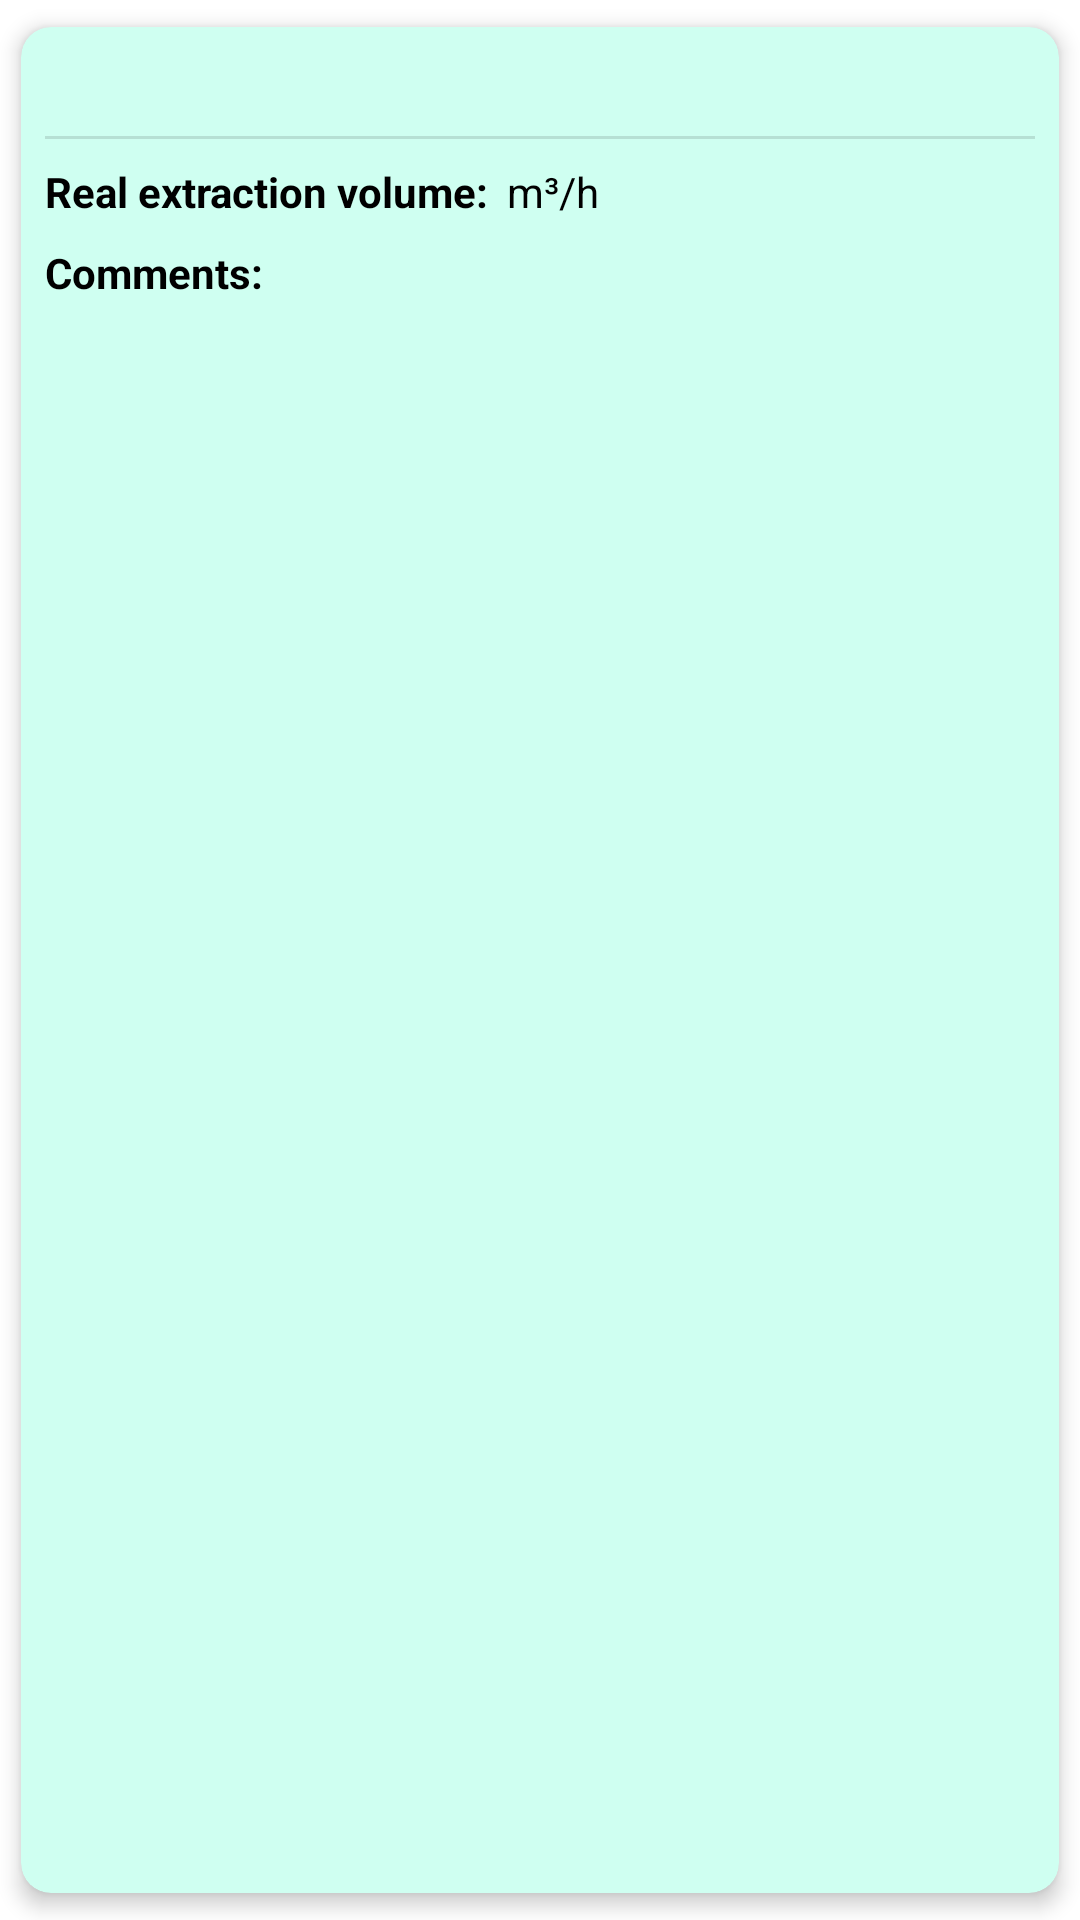

Reconstruct the res/layout file that produces this screen, plus the resources it refers to.
<!-- AndroidManifest.xml: application theme Theme.AService -->
<!-- res/layout/element_list_mantenimientos.xml -->
<?xml version="1.0" encoding="utf-8"?>
<androidx.cardview.widget.CardView xmlns:android="http://schemas.android.com/apk/res/android"
    xmlns:app="http://schemas.android.com/apk/res-auto"
    xmlns:tools="http://schemas.android.com/tools"
    android:id="@+id/mantenimientoCardView"
    android:layout_width="match_parent"
    android:layout_height="wrap_content"
    android:animateLayoutChanges="true"
    android:backgroundTint="@color/atlas_romero_ultra_light"
    android:clickable="true"
    android:focusable="true"
    app:cardCornerRadius="10dp"
    app:cardElevation="4dp"
    app:cardUseCompatPadding="true">


    <androidx.constraintlayout.widget.ConstraintLayout
        android:layout_width="match_parent"
        android:layout_height="match_parent">

        <TextView
            android:id="@+id/fechaMantenimiTextView"
            android:layout_width="0dp"
            android:layout_height="wrap_content"
            android:layout_marginStart="8dp"
            android:layout_marginTop="8dp"
            android:layout_marginEnd="8dp"
            android:gravity="center"
            android:textColor="@color/primaryTextColor"
            android:textSize="18sp"
            android:textStyle="bold"
            app:layout_constraintEnd_toEndOf="parent"
            app:layout_constraintStart_toStartOf="parent"
            app:layout_constraintTop_toTopOf="parent"
            tools:text="12 noviembre 2021" />

        <View
            android:id="@+id/hFechaDivider"
            android:layout_width="match_parent"
            android:layout_height="1dp"
            android:layout_marginStart="8dp"
            android:layout_marginTop="4dp"
            android:layout_marginEnd="8dp"
            android:background="?android:attr/listDivider"
            app:layout_constraintEnd_toEndOf="parent"
            app:layout_constraintStart_toStartOf="parent"
            app:layout_constraintTop_toBottomOf="@id/fechaMantenimiTextView" />

        <TextView
            android:id="@+id/labelVolumenExtraccionRealTextView"
            android:layout_width="wrap_content"
            android:layout_height="wrap_content"
            android:layout_marginTop="8dp"
            android:text="@string/label_volumen_extraccion_real"
            android:textColor="@color/primaryTextColor"
            android:textStyle="bold"
            app:layout_constraintStart_toStartOf="@+id/fechaMantenimiTextView"
            app:layout_constraintTop_toBottomOf="@+id/hFechaDivider" />

        <TextView
            android:id="@+id/valorVolumenExtraccionRealTextView"
            android:layout_width="wrap_content"
            android:layout_height="wrap_content"
            android:layout_marginStart="3dp"
            android:textColor="@color/primaryTextColor"
            app:layout_constraintBottom_toBottomOf="@+id/labelVolumenExtraccionRealTextView"
            app:layout_constraintStart_toEndOf="@+id/labelVolumenExtraccionRealTextView"
            app:layout_constraintTop_toTopOf="@+id/labelVolumenExtraccionRealTextView"
            tools:text="999.99" />

        <TextView
            android:id="@+id/unidadVolumenExtraccionRealTextView"
            android:layout_width="wrap_content"
            android:layout_height="wrap_content"
            android:layout_marginStart="3dp"
            android:text="@string/label_unidad_volumen_extraccion"
            android:textColor="@color/primaryTextColor"
            app:layout_constraintBottom_toBottomOf="@+id/valorVolumenExtraccionRealTextView"
            app:layout_constraintStart_toEndOf="@+id/valorVolumenExtraccionRealTextView"
            app:layout_constraintTop_toTopOf="@+id/valorVolumenExtraccionRealTextView" />

        <TextView
            android:id="@+id/labelComentariosTextView"
            android:layout_width="wrap_content"
            android:layout_height="wrap_content"
            android:layout_marginTop="8dp"
            android:text="@string/label_comentarios"
            android:textColor="@color/primaryTextColor"
            android:textStyle="bold"
            app:layout_constraintStart_toStartOf="@+id/labelVolumenExtraccionRealTextView"
            app:layout_constraintTop_toBottomOf="@+id/labelVolumenExtraccionRealTextView" />

        <TextView
            android:id="@+id/comentarioTextView"
            android:layout_width="0dp"
            android:layout_height="wrap_content"
            android:layout_marginStart="8dp"
            android:layout_marginTop="8dp"
            android:layout_marginBottom="8dp"
            android:textColor="@color/primaryTextColor"
            app:layout_constraintBottom_toBottomOf="parent"
            app:layout_constraintEnd_toEndOf="@+id/hFechaDivider"
            app:layout_constraintStart_toStartOf="@+id/labelComentariosTextView"
            app:layout_constraintTop_toBottomOf="@+id/labelComentariosTextView"
            app:layout_constraintVertical_bias="1.0"
            tools:text="Aquí se muestran los comentarios hechos por el técnico que ha realizado el mantenimiento" />


    </androidx.constraintlayout.widget.ConstraintLayout>
</androidx.cardview.widget.CardView>
<!-- resources referenced by this layout -->
<resources>
  <color name="atlas_romero_ultra_light">#CFFFF1</color>
  <color name="primaryTextColor">#000000</color>
  <string name="label_comentarios">Comments:</string>
  <string name="label_unidad_volumen_extraccion" translatable="false">m\u00B3/h</string>
  <string name="label_volumen_extraccion_real">Real extraction volume:</string>
  <style name="Theme.AService" parent="Theme.MaterialComponents.DayNight.DarkActionBar">
          
          <item name="colorPrimary">@color/primaryColor</item>
          <item name="colorPrimaryVariant">@color/primaryDarkColor</item>
          <item name="colorOnPrimary">@color/primaryTextColor</item>
          
          <item name="colorSecondary">@color/secondaryColor</item>
          <item name="colorSecondaryVariant">@color/secondaryDarkColor</item>
          <item name="colorOnSecondary">@color/secondaryTextColor</item>
          
          <item name="android:statusBarColor" tools:targetApi="l">?attr/colorPrimaryVariant</item>
          
          <item name="android:windowContentTransitions">true</item>
      </style>
  <color name="primaryColor">#1de8b5</color>
  <color name="primaryDarkColor">#00b585</color>
  <color name="secondaryColor">#a7ffeb</color>
  <color name="secondaryDarkColor">#75ccb9</color>
  <color name="secondaryTextColor">#000000</color>
</resources>
